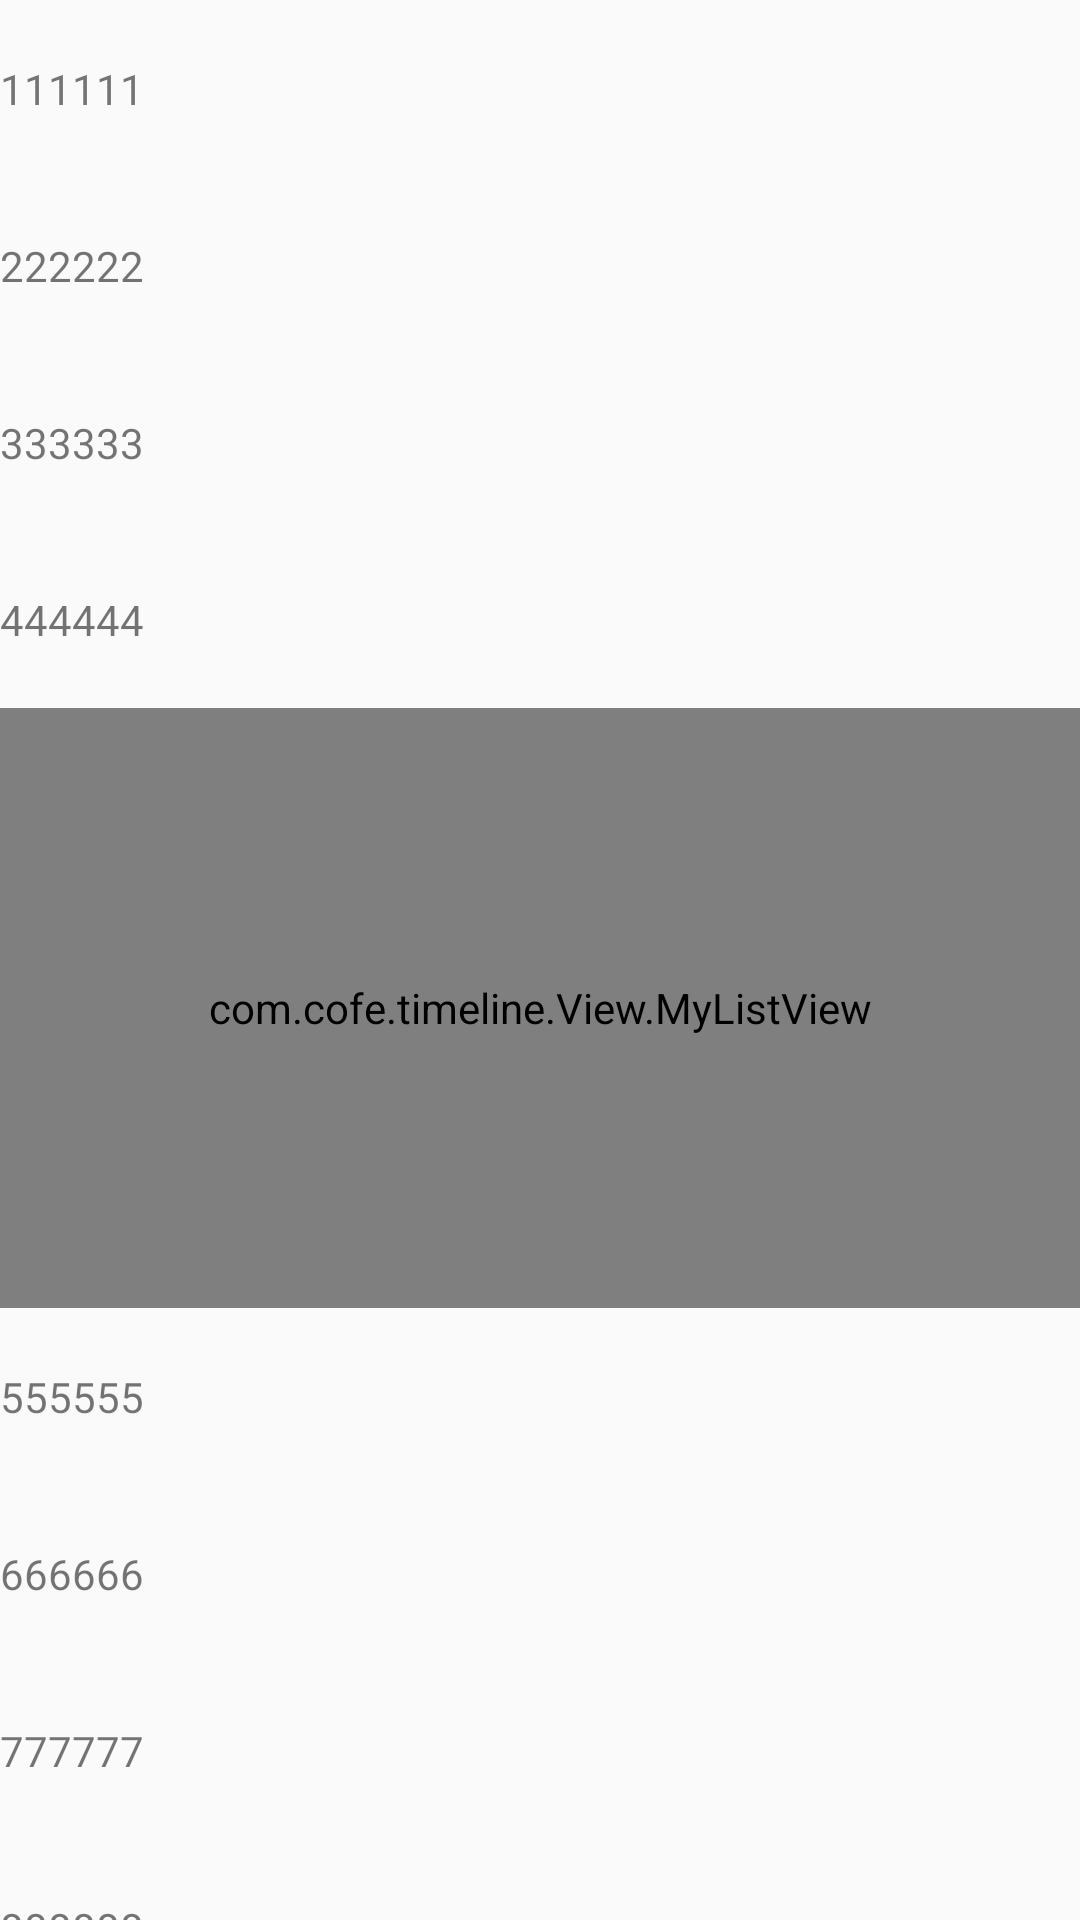

This screen was rendered from an Android layout file. Write that file and the resources it references.
<!-- AndroidManifest.xml: application theme AppThemeNew -->
<!-- res/layout/activity_slide.xml -->
<?xml version="1.0" encoding="utf-8"?>
<LinearLayout xmlns:android="http://schemas.android.com/apk/res/android"
    android:layout_width="match_parent"
    android:layout_height="match_parent"
    android:fitsSystemWindows="true"
    android:orientation="vertical">

    <ScrollView
        android:layout_width="match_parent"
        android:layout_height="match_parent"
        android:scrollbars="none">

        <LinearLayout
            android:layout_width="match_parent"
            android:layout_height="match_parent"
            android:orientation="vertical">

            <TextView
                android:layout_width="wrap_content"
                android:layout_height="wrap_content"
                android:paddingTop="20dp"
                android:paddingBottom="20dp"
                android:text="111111" />

            <TextView
                android:layout_width="wrap_content"
                android:layout_height="wrap_content"
                android:paddingTop="20dp"
                android:paddingBottom="20dp"
                android:text="222222" />

            <TextView
                android:layout_width="wrap_content"
                android:layout_height="wrap_content"
                android:paddingTop="20dp"
                android:paddingBottom="20dp"
                android:text="333333" />

            <TextView
                android:layout_width="wrap_content"
                android:layout_height="wrap_content"
                android:paddingTop="20dp"
                android:paddingBottom="20dp"
                android:text="444444" />

            <com.cofe.timeline.View.MyListView
                android:id="@+id/lv"
                android:layout_width="match_parent"
                android:layout_height="200dp">

            </com.cofe.timeline.View.MyListView>

            <TextView
                android:layout_width="wrap_content"
                android:layout_height="wrap_content"
                android:paddingTop="20dp"
                android:paddingBottom="20dp"
                android:text="555555" />

            <TextView
                android:layout_width="wrap_content"
                android:layout_height="wrap_content"
                android:paddingTop="20dp"
                android:paddingBottom="20dp"
                android:text="666666" />

            <TextView
                android:layout_width="wrap_content"
                android:layout_height="wrap_content"
                android:paddingTop="20dp"
                android:paddingBottom="20dp"
                android:text="777777" />

            <TextView
                android:layout_width="wrap_content"
                android:layout_height="wrap_content"
                android:paddingTop="20dp"
                android:paddingBottom="20dp"
                android:text="888888" />

            <TextView
                android:layout_width="wrap_content"
                android:layout_height="wrap_content"
                android:paddingTop="20dp"
                android:paddingBottom="20dp"
                android:text="999999" />

            <TextView
                android:layout_width="wrap_content"
                android:layout_height="wrap_content"
                android:paddingTop="20dp"
                android:paddingBottom="20dp"
                android:text="000000" />
            <TextView
                android:layout_width="wrap_content"
                android:layout_height="wrap_content"
                android:paddingTop="20dp"
                android:paddingBottom="20dp"
                android:text="123123" />
            <TextView
                android:layout_width="wrap_content"
                android:layout_height="wrap_content"
                android:paddingTop="20dp"
                android:paddingBottom="20dp"
                android:text="312321" />
            <TextView
                android:layout_width="wrap_content"
                android:layout_height="wrap_content"
                android:paddingTop="20dp"
                android:paddingBottom="20dp"
                android:text="321321" />
            <TextView
                android:layout_width="wrap_content"
                android:layout_height="wrap_content"
                android:paddingTop="20dp"
                android:paddingBottom="20dp"
                android:text="123213" />
            <TextView
                android:layout_width="wrap_content"
                android:layout_height="wrap_content"
                android:paddingTop="20dp"
                android:paddingBottom="20dp"
                android:text="412131" />
            <TextView
                android:layout_width="wrap_content"
                android:layout_height="wrap_content"
                android:paddingTop="20dp"
                android:paddingBottom="20dp"
                android:text="123124" />

        </LinearLayout>
    </ScrollView>
</LinearLayout>
<!-- resources referenced by this layout -->
<resources>
  <style name="AppThemeNew" parent="Theme.AppCompat.Light.NoActionBar">
          
          <item name="android:statusBarColor">@android:color/transparent</item>
      </style>
</resources>
